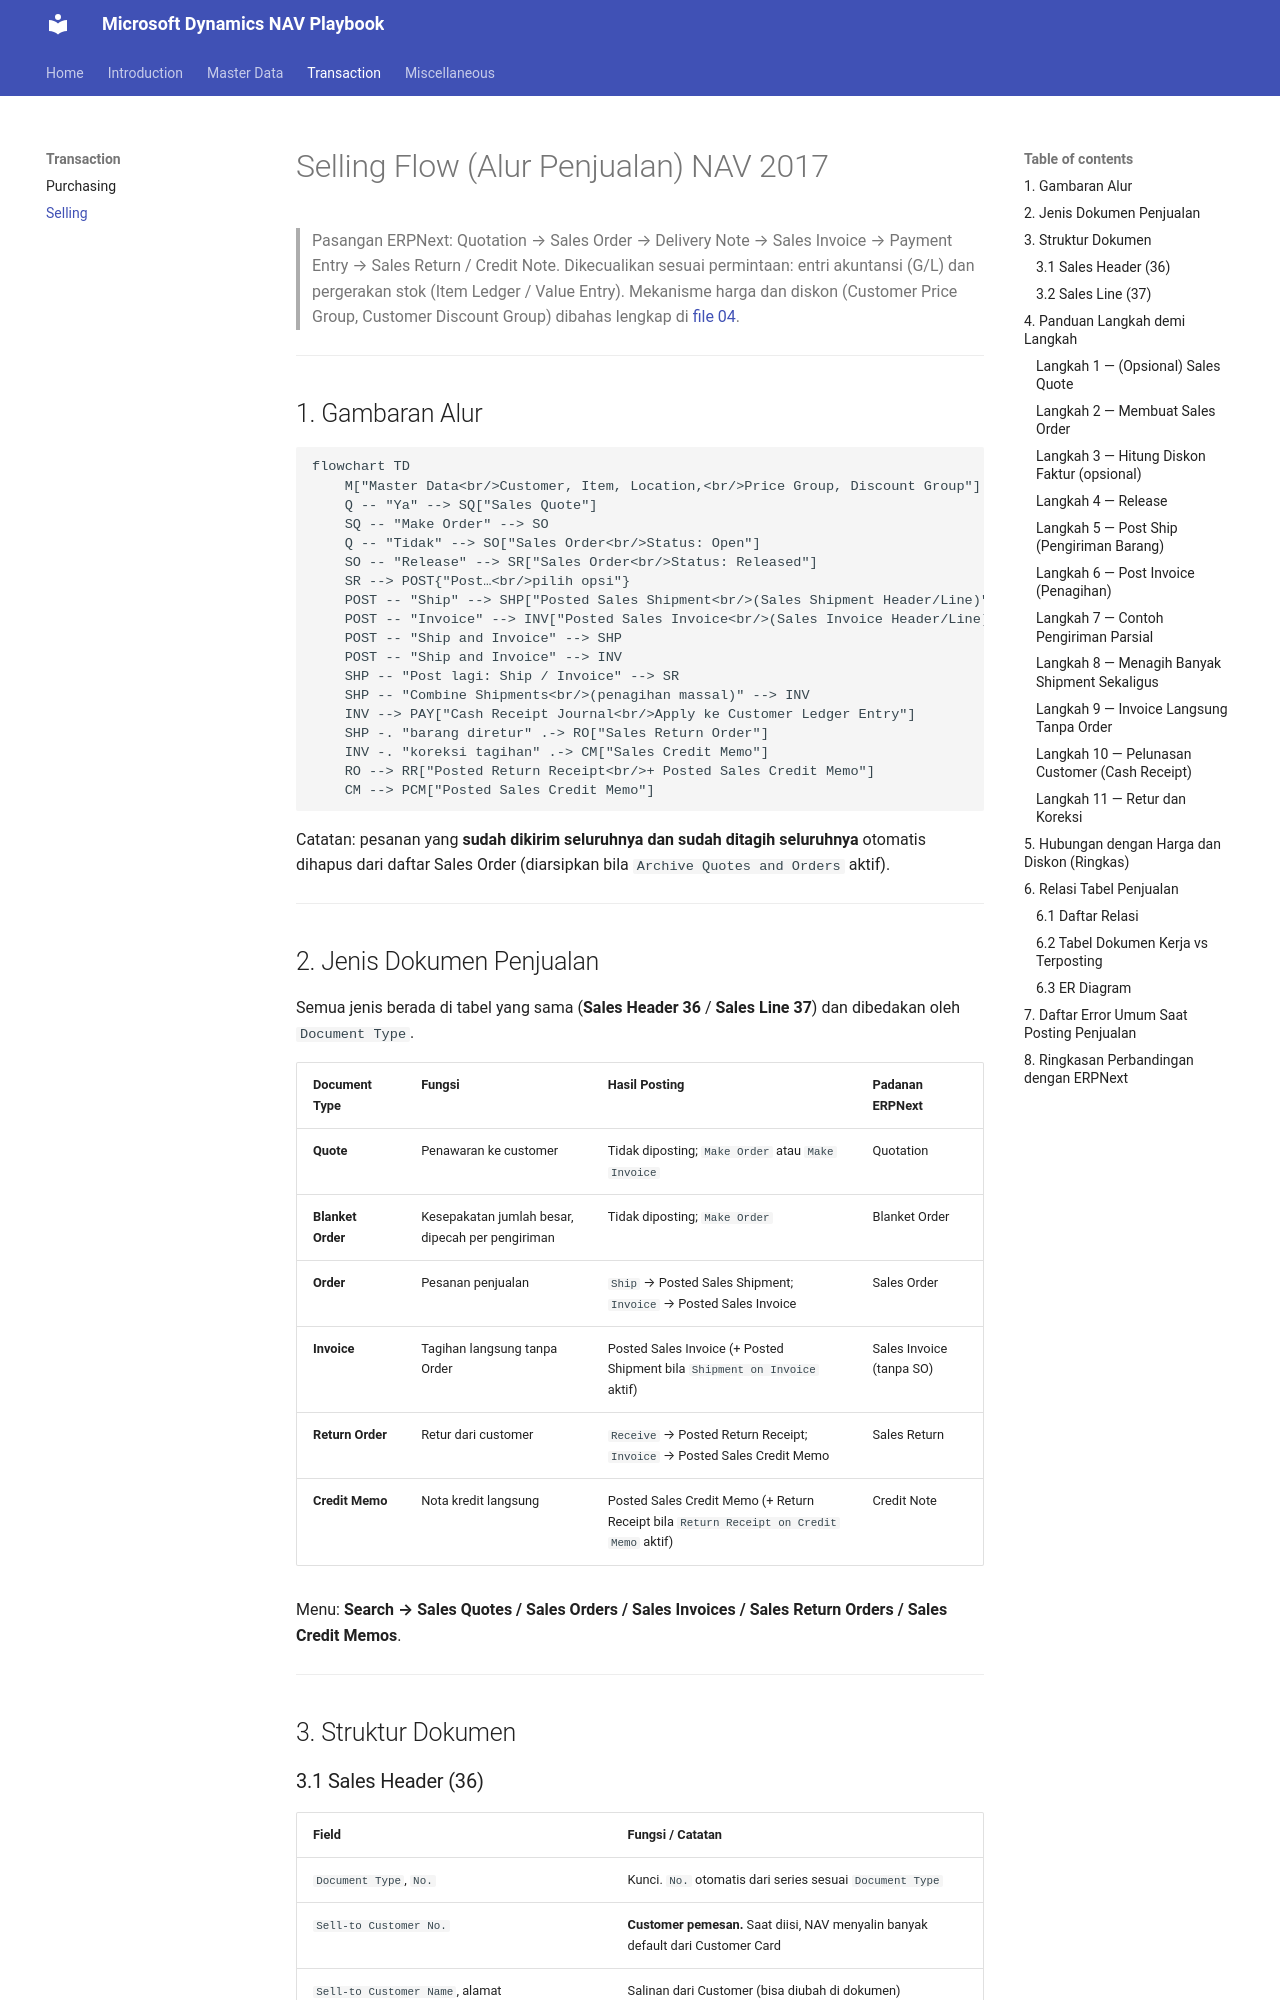

repository: LintangVienusa/microsoft-dynamics-nav-playbook · page: transaction/selling-flow/index.html · generator: mkdocs

# Selling Flow (Alur Penjualan) NAV 2017

> Pasangan ERPNext: Quotation → Sales Order → Delivery Note → Sales Invoice → Payment Entry → Sales Return / Credit Note.
> Dikecualikan sesuai permintaan: entri akuntansi (G/L) dan pergerakan stok (Item Ledger / Value Entry).
> Mekanisme harga dan diskon (Customer Price Group, Customer Discount Group) dibahas lengkap di [file 04](04-customer-price-group-dan-discount-group.md).

---

## 1. Gambaran Alur

```mermaid
flowchart TD
    M["Master Data<br/>Customer, Item, Location,<br/>Price Group, Discount Group"] --> Q{"Perlu<br/>penawaran?"}
    Q -- "Ya" --> SQ["Sales Quote"]
    SQ -- "Make Order" --> SO
    Q -- "Tidak" --> SO["Sales Order<br/>Status: Open"]
    SO -- "Release" --> SR["Sales Order<br/>Status: Released"]
    SR --> POST{"Post…<br/>pilih opsi"}
    POST -- "Ship" --> SHP["Posted Sales Shipment<br/>(Sales Shipment Header/Line)"]
    POST -- "Invoice" --> INV["Posted Sales Invoice<br/>(Sales Invoice Header/Line)"]
    POST -- "Ship and Invoice" --> SHP
    POST -- "Ship and Invoice" --> INV
    SHP -- "Post lagi: Ship / Invoice" --> SR
    SHP -- "Combine Shipments<br/>(penagihan massal)" --> INV
    INV --> PAY["Cash Receipt Journal<br/>Apply ke Customer Ledger Entry"]
    SHP -. "barang diretur" .-> RO["Sales Return Order"]
    INV -. "koreksi tagihan" .-> CM["Sales Credit Memo"]
    RO --> RR["Posted Return Receipt<br/>+ Posted Sales Credit Memo"]
    CM --> PCM["Posted Sales Credit Memo"]
```

Catatan: pesanan yang **sudah dikirim seluruhnya dan sudah ditagih seluruhnya** otomatis dihapus dari daftar Sales Order (diarsipkan bila `Archive Quotes and Orders` aktif).

---

## 2. Jenis Dokumen Penjualan

Semua jenis berada di tabel yang sama (**Sales Header 36** / **Sales Line 37**) dan dibedakan oleh `Document Type`.

| Document Type | Fungsi | Hasil Posting | Padanan ERPNext |
|---------------|--------|---------------|-----------------|
| **Quote** | Penawaran ke customer | Tidak diposting; `Make Order` atau `Make Invoice` | Quotation |
| **Blanket Order** | Kesepakatan jumlah besar, dipecah per pengiriman | Tidak diposting; `Make Order` | Blanket Order |
| **Order** | Pesanan penjualan | `Ship` → Posted Sales Shipment; `Invoice` → Posted Sales Invoice | Sales Order |
| **Invoice** | Tagihan langsung tanpa Order | Posted Sales Invoice (+ Posted Shipment bila `Shipment on Invoice` aktif) | Sales Invoice (tanpa SO) |
| **Return Order** | Retur dari customer | `Receive` → Posted Return Receipt; `Invoice` → Posted Sales Credit Memo | Sales Return |
| **Credit Memo** | Nota kredit langsung | Posted Sales Credit Memo (+ Return Receipt bila `Return Receipt on Credit Memo` aktif) | Credit Note |

Menu: **Search → Sales Quotes / Sales Orders / Sales Invoices / Sales Return Orders / Sales Credit Memos**.

---

## 3. Struktur Dokumen
